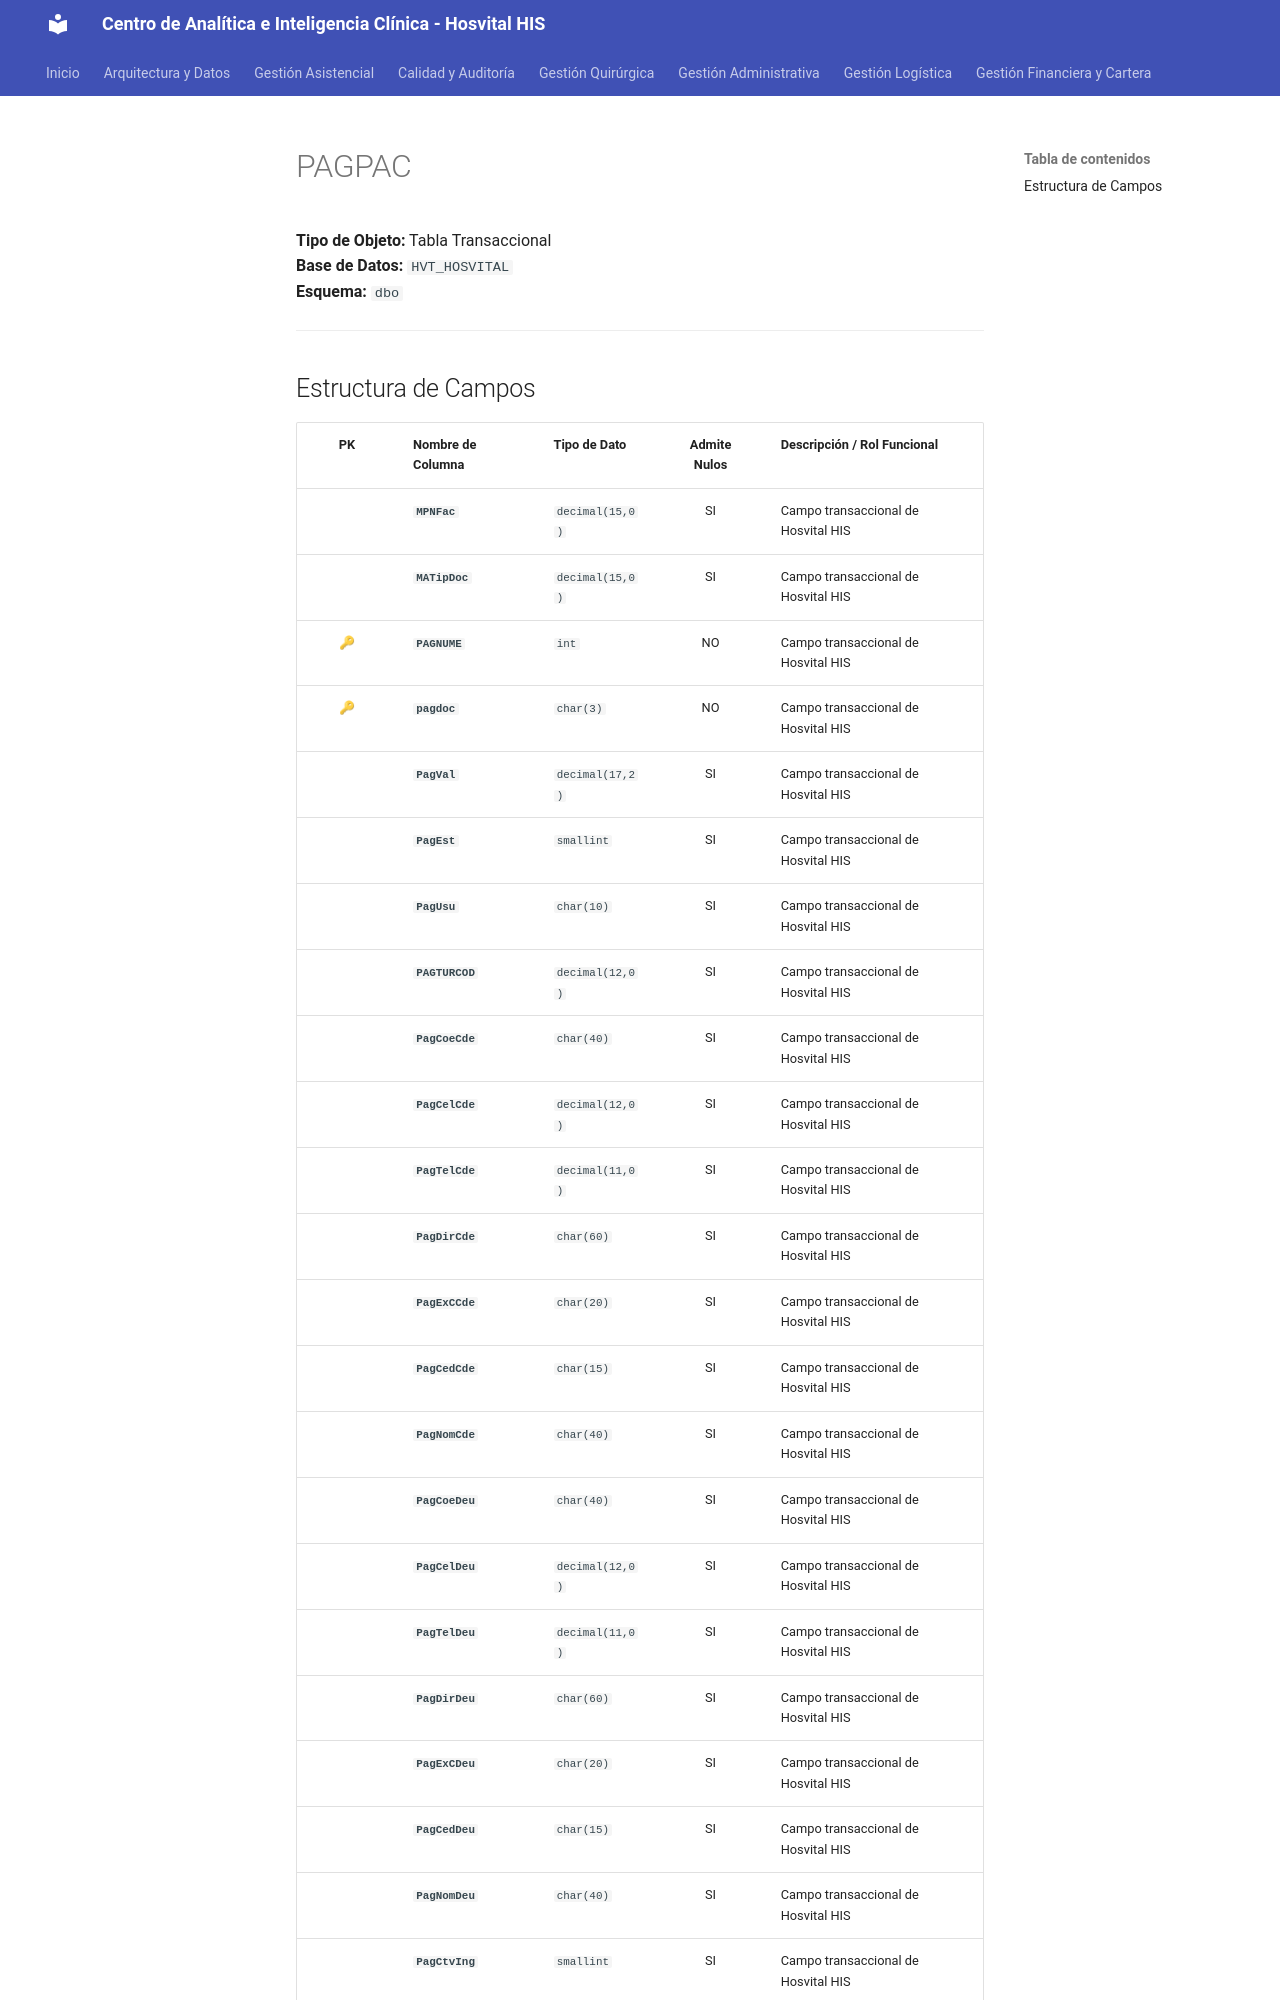

repository: SoporteSaludtech/superset-docs · page: diccionario-general/PAGPAC/index.html · generator: mkdocs

# PAGPAC

**Tipo de Objeto:** Tabla Transaccional  
**Base de Datos:** `HVT_HOSVITAL`  
**Esquema:** `dbo`

---

## Estructura de Campos

| PK | Nombre de Columna | Tipo de Dato | Admite Nulos | Descripción / Rol Funcional |
| :-: | :--- | :--- | :-: | :--- |
|  | **`MPNFac`** | `decimal(15,0)` | SI | Campo transaccional de Hosvital HIS |
|  | **`MATipDoc`** | `decimal(15,0)` | SI | Campo transaccional de Hosvital HIS |
| 🔑 | **`PAGNUME`** | `int` | NO | Campo transaccional de Hosvital HIS |
| 🔑 | **`pagdoc`** | `char(3)` | NO | Campo transaccional de Hosvital HIS |
|  | **`PagVal`** | `decimal(17,2)` | SI | Campo transaccional de Hosvital HIS |
|  | **`PagEst`** | `smallint` | SI | Campo transaccional de Hosvital HIS |
|  | **`PagUsu`** | `char(10)` | SI | Campo transaccional de Hosvital HIS |
|  | **`PAGTURCOD`** | `decimal(12,0)` | SI | Campo transaccional de Hosvital HIS |
|  | **`PagCoeCde`** | `char(40)` | SI | Campo transaccional de Hosvital HIS |
|  | **`PagCelCde`** | `decimal(12,0)` | SI | Campo transaccional de Hosvital HIS |
|  | **`PagTelCde`** | `decimal(11,0)` | SI | Campo transaccional de Hosvital HIS |
|  | **`PagDirCde`** | `char(60)` | SI | Campo transaccional de Hosvital HIS |
|  | **`PagExCCde`** | `char(20)` | SI | Campo transaccional de Hosvital HIS |
|  | **`PagCedCde`** | `char(15)` | SI | Campo transaccional de Hosvital HIS |
|  | **`PagNomCde`** | `char(40)` | SI | Campo transaccional de Hosvital HIS |
|  | **`PagCoeDeu`** | `char(40)` | SI | Campo transaccional de Hosvital HIS |
|  | **`PagCelDeu`** | `decimal(12,0)` | SI | Campo transaccional de Hosvital HIS |
|  | **`PagTelDeu`** | `decimal(11,0)` | SI | Campo transaccional de Hosvital HIS |
|  | **`PagDirDeu`** | `char(60)` | SI | Campo transaccional de Hosvital HIS |
|  | **`PagExCDeu`** | `char(20)` | SI | Campo transaccional de Hosvital HIS |
|  | **`PagCedDeu`** | `char(15)` | SI | Campo transaccional de Hosvital HIS |
|  | **`PagNomDeu`** | `char(40)` | SI | Campo transaccional de Hosvital HIS |
|  | **`PagCtvIng`** | `smallint` |
